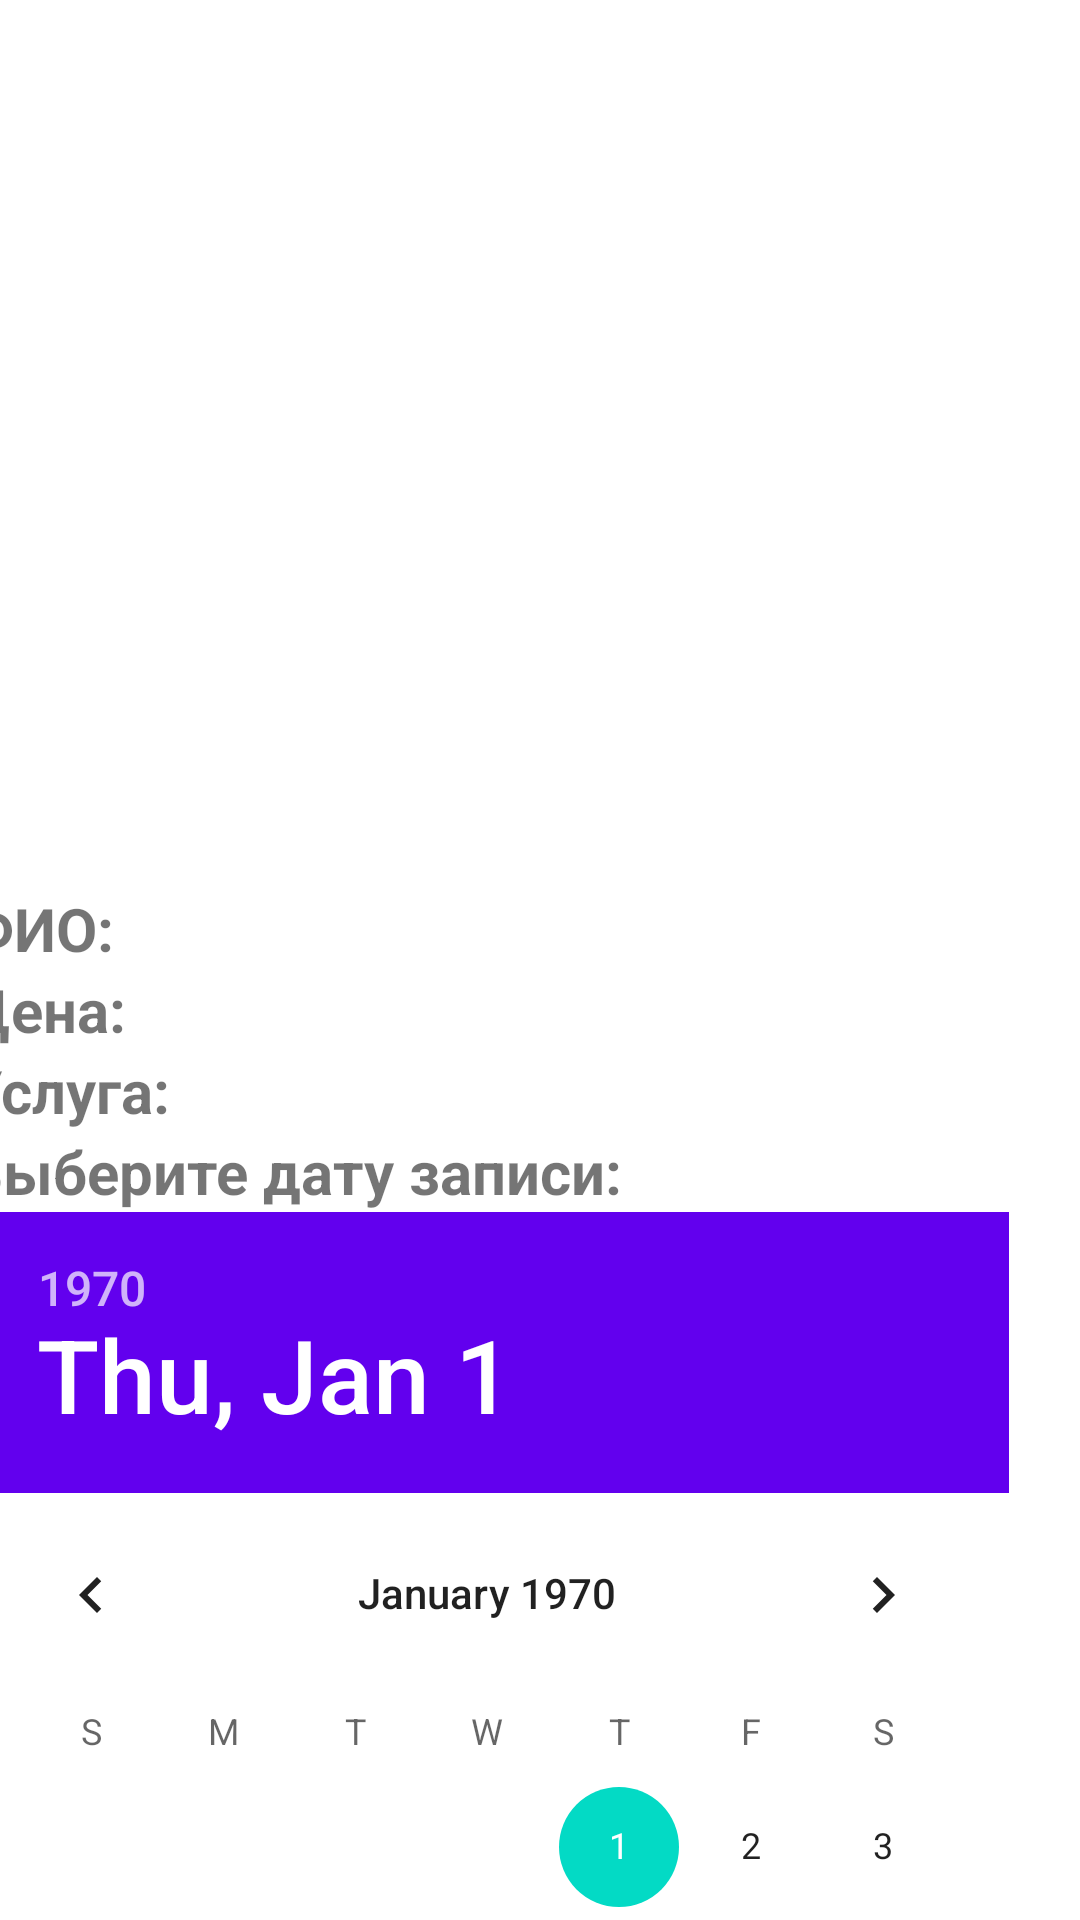

Produce the Android XML layout that renders to this screen, including the resource entries it uses.
<!-- AndroidManifest.xml: application theme Theme.ProjectMO -->
<!-- res/layout/profile.xml -->
<?xml version="1.0" encoding="utf-8"?>
<androidx.constraintlayout.widget.ConstraintLayout xmlns:android="http://schemas.android.com/apk/res/android"
    xmlns:app="http://schemas.android.com/apk/res-auto"
    xmlns:tools="http://schemas.android.com/tools"
    android:layout_width="match_parent"
    android:layout_height="match_parent">

    <ScrollView
        android:layout_width="392dp"
        android:layout_height="722dp"
        android:layout_marginStart="1dp"
        android:layout_marginTop="100dp"
        app:layout_constraintBottom_toBottomOf="parent"
        app:layout_constraintEnd_toEndOf="parent"
        app:layout_constraintHorizontal_bias="0.4"
        app:layout_constraintStart_toStartOf="parent"
        app:layout_constraintTop_toTopOf="parent"
        app:layout_constraintVertical_bias="0.391">

        <LinearLayout
            android:layout_width="match_parent"
            android:layout_height="wrap_content"
            android:orientation="vertical">

            <ImageView
                android:id="@+id/profile_image_curr"
                android:layout_width="405dp"
                android:layout_height="267dp"
                android:layout_gravity="center_vertical"
                android:scaleType="centerCrop" />

            <TextView
                android:id="@+id/textFio"
                android:layout_width="match_parent"
                android:layout_height="wrap_content"
                android:text="ФИО:"
                android:textSize="20sp"
                android:textStyle="bold" />

            <TextView
                android:id="@+id/textPrice"
                android:layout_width="match_parent"
                android:layout_height="wrap_content"
                android:text="Цена:"
                android:textSize="20sp"
                android:textStyle="bold" />

            <TextView
                android:id="@+id/textExperience"
                android:layout_width="match_parent"
                android:layout_height="wrap_content"
                android:text="Услуга:"
                android:textSize="20sp"
                android:textStyle="bold" />

            <TextView

                android:layout_width="match_parent"
                android:layout_height="wrap_content"
                android:text="Выберите дату записи:"
                android:textSize="20sp"
                android:textStyle="bold" />

            <DatePicker
                android:id="@+id/datePickerPerson"
                android:layout_width="match_parent"
                android:layout_height="wrap_content"
                android:headerBackground="@color/purple_500" />

            <TextView
                android:layout_width="match_parent"
                android:layout_height="wrap_content"
                android:lineSpacingExtra="20sp"
                android:text="Выберите время записи:"
                android:textSize="20sp"
                android:textStyle="bold" />

            <Spinner
                android:id="@+id/spTime"
                android:layout_width="match_parent"
                android:layout_height="wrap_content" />

            <Button
                android:id="@+id/addTo"
                android:layout_width="match_parent"
                android:layout_height="wrap_content"
                android:layout_marginTop="16dp"
                android:text="Записаться" />

        </LinearLayout>

    </ScrollView>

</androidx.constraintlayout.widget.ConstraintLayout>
<!-- resources referenced by this layout -->
<resources>
  <style name="Theme.ProjectMO" parent="Theme.MaterialComponents.DayNight.DarkActionBar">
          
          <item name="colorPrimary">@color/purple_500</item>
          <item name="colorPrimaryVariant">@color/purple_700</item>
          <item name="colorOnPrimary">@color/white</item>
          
          <item name="colorSecondary">@color/teal_200</item>
          <item name="colorSecondaryVariant">@color/teal_700</item>
          <item name="colorOnSecondary">@color/black</item>
          
          <item name="android:statusBarColor">?attr/colorPrimaryVariant</item>
          
      </style>
  <!-- not gathered from this repository: default colours our renderer supplied (Android Studio template values) -->
  <color name="purple_500">#FF6200EE</color>
  <color name="purple_700">#FF3700B3</color>
  <color name="teal_200">#FF03DAC5</color>
  <color name="teal_700">#FF018786</color>
  <color name="black">#FF000000</color>
  <color name="white">#FFFFFFFF</color>
</resources>
